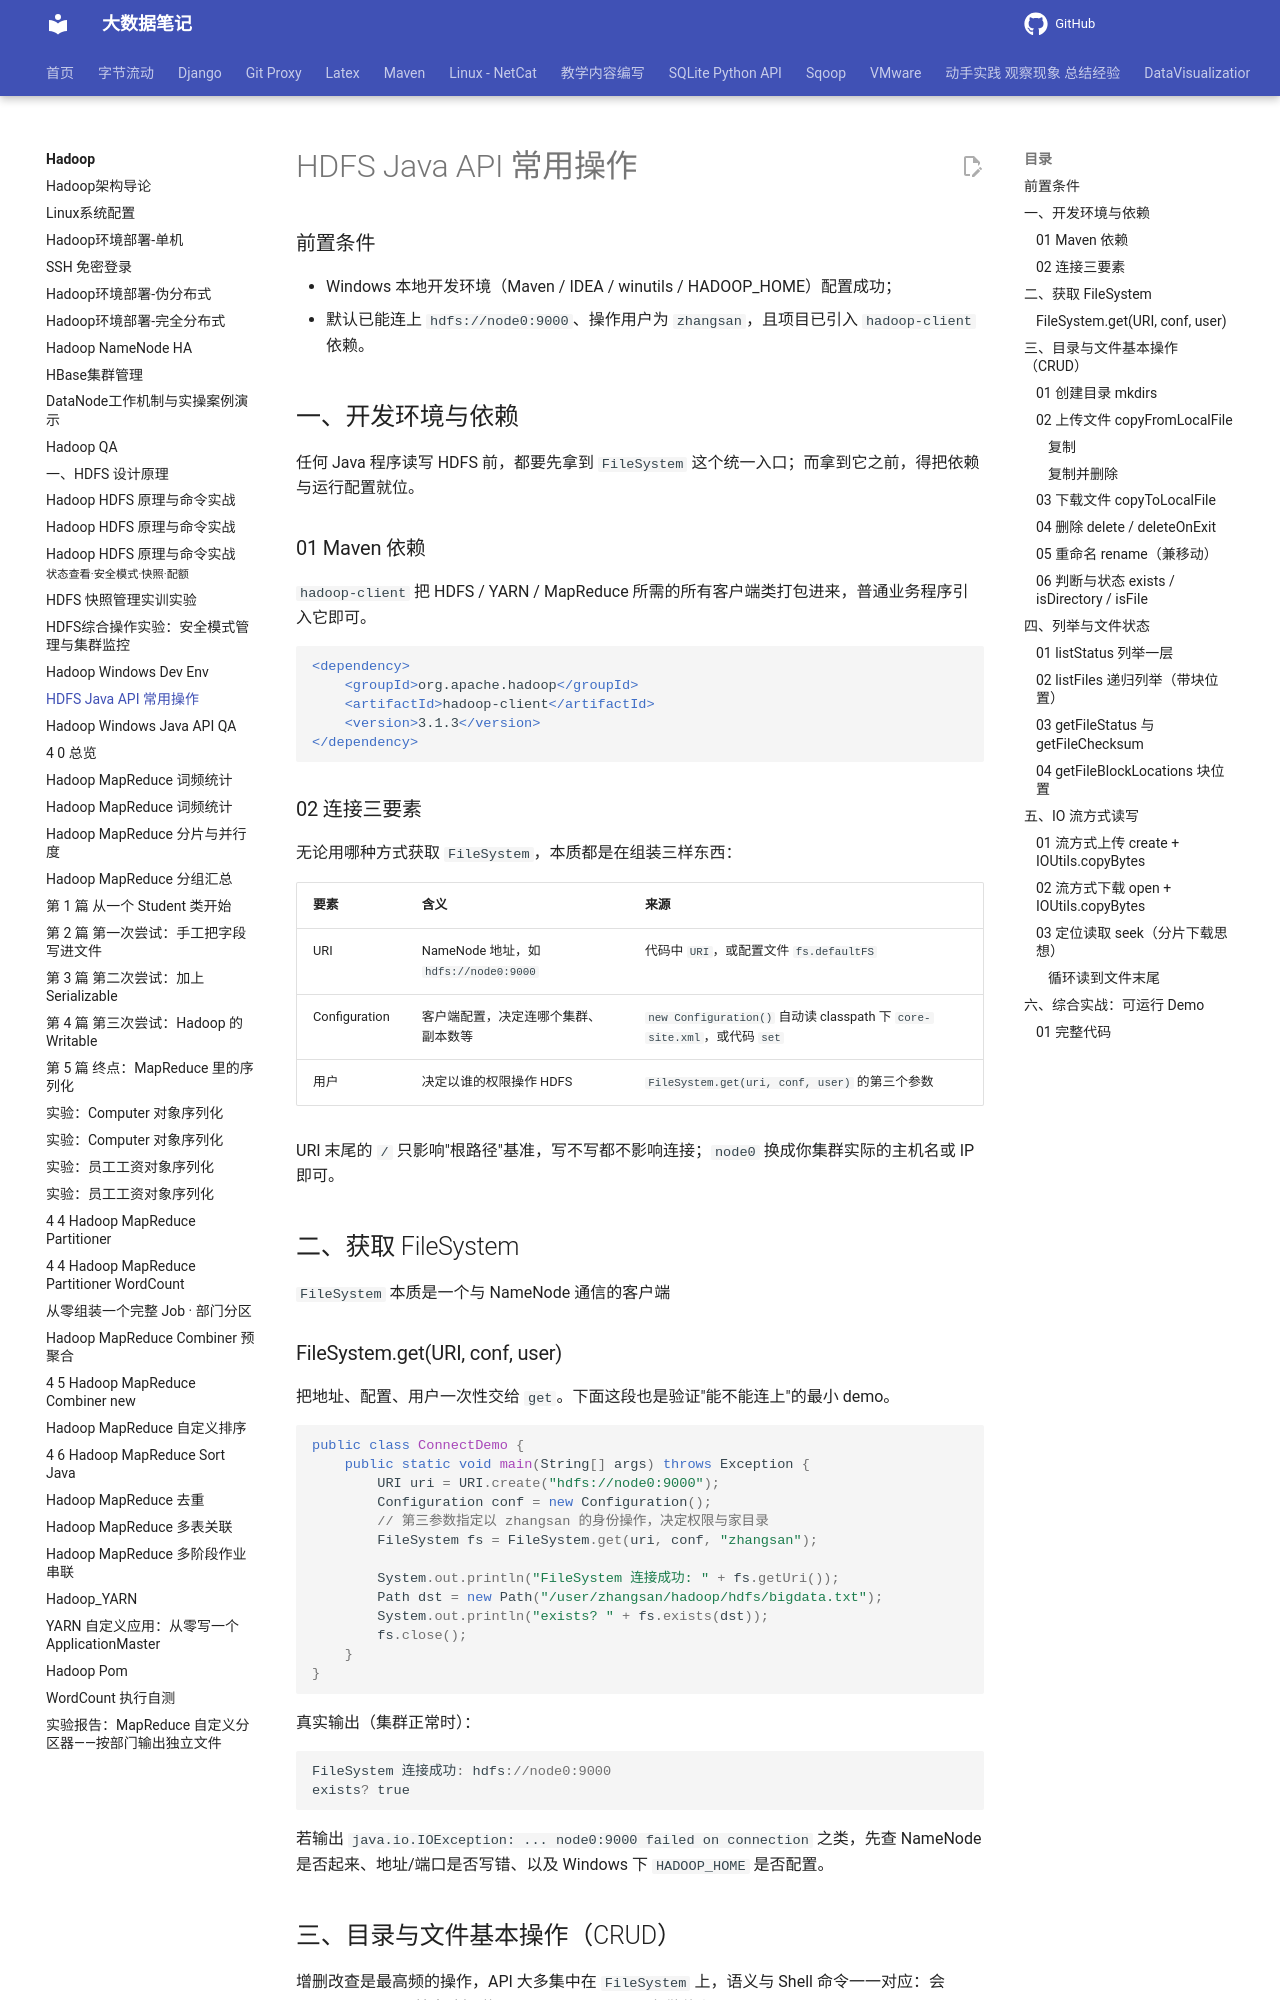

repository: QingYuanQu/studybigdata · page: Hadoop/3-6-Hadoop_HDFS_JavaAPI/index.html · generator: mkdocs

---
theme: python-mini-pptx
paginate: true
headingDivider: 5
title: HDFS Java API 常用操作
date: 2026-09-21 15:00:00
categories:
- Hadoop
tags:
- Hadoop
- HDFS
- Java API
---

# HDFS Java API 常用操作

### 前置条件

- Windows 本地开发环境（Maven / IDEA / winutils / HADOOP_HOME）配置成功；
- 默认已能连上 `hdfs://node0:9000`、操作用户为 `zhangsan`，且项目已引入 `hadoop-client` 依赖。

## 一、开发环境与依赖

任何 Java 程序读写 HDFS 前，都要先拿到 `FileSystem` 这个统一入口；而拿到它之前，得把依赖与运行配置就位。

### 01 Maven 依赖

`hadoop-client` 把 HDFS / YARN / MapReduce 所需的所有客户端类打包进来，普通业务程序引入它即可。

```xml
<dependency>
    <groupId>org.apache.hadoop</groupId>
    <artifactId>hadoop-client</artifactId>
    <version>3.1.3</version>
</dependency>
```

### 02 连接三要素

无论用哪种方式获取 `FileSystem`，本质都是在组装三样东西：

| 要素 | 含义 | 来源 |
| --- | --- | --- |
| URI | NameNode 地址，如 `hdfs://node0:9000` | 代码中 `URI`，或配置文件 `fs.defaultFS` |
| Configuration | 客户端配置，决定连哪个集群、副本数等 | `new Configuration()` 自动读 classpath 下 `core-site.xml`，或代码 `set` |
| 用户 | 决定以谁的权限操作 HDFS | `FileSystem.get(uri, conf, user)` 的第三个参数 |

URI 末尾的 `/` 只影响"根路径"基准，写不写都不影响连接；`node0` 换成你集群实际的主机名或 IP 即可。

## 二、获取 FileSystem

`FileSystem` 本质是一个与 NameNode 通信的客户端

### FileSystem.get(URI, conf, user)

把地址、配置、用户一次性交给 `get`。下面这段也是验证"能不能连上"的最小 demo。

```java
public class ConnectDemo {
    public static void main(String[] args) throws Exception {
        URI uri = URI.create("hdfs://node0:9000");
        Configuration conf = new Configuration();
        // 第三参数指定以 zhangsan 的身份操作，决定权限与家目录
        FileSystem fs = FileSystem.get(uri, conf, "zhangsan");
        
        System.out.println("FileSystem 连接成功: " + fs.getUri());
        Path dst = new Path("/user/zhangsan/hadoop/hdfs/bigdata.txt");
        System.out.println("exists? " + fs.exists(dst));
        fs.close();
    }
}
```

真实输出（集群正常时）：

```java
FileSystem 连接成功: hdfs://node0:9000
exists? true
```

若输出 `java.io.IOException: ... node0:9000 failed on connection` 之类，先查 NameNode 是否起来、地址/端口是否写错、以及 Windows 下 `HADOOP_HOME` 是否配置。

## 三、目录与文件基本操作（CRUD）

增删改查是最高频的操作，API 大多集中在 `FileSystem` 上，语义与 Shell 命令一一对应：会 `hdfs dfs -put` 就大致知道 `copyFromLocalFile` 在做什么。

### 01 创建目录 mkdirs

对应 Shell 的 `hdfs dfs -mkdir -p`。父目录不存在时也会一并创建。

```java
Path dir = new Path("/user/zhangsan/hadoop/hdfs/logs/name");
boolean ok = fs.mkdirs(dir);
System.out.println("mkdirs -> " + ok);

// 也可带权限位（类比 -mkdir -p 后再 chmod）
fs.mkdirs(dir, new FsPermission(FsAction.ALL, FsAction.NONE, FsAction.NONE));
```

返回 `true` 表示创建成功或目录已存在；`false` 通常是权限不足。

### 02 上传文件 copyFromLocalFile

对应 `hdfs dfs -put` / `-copyFromLocal`
